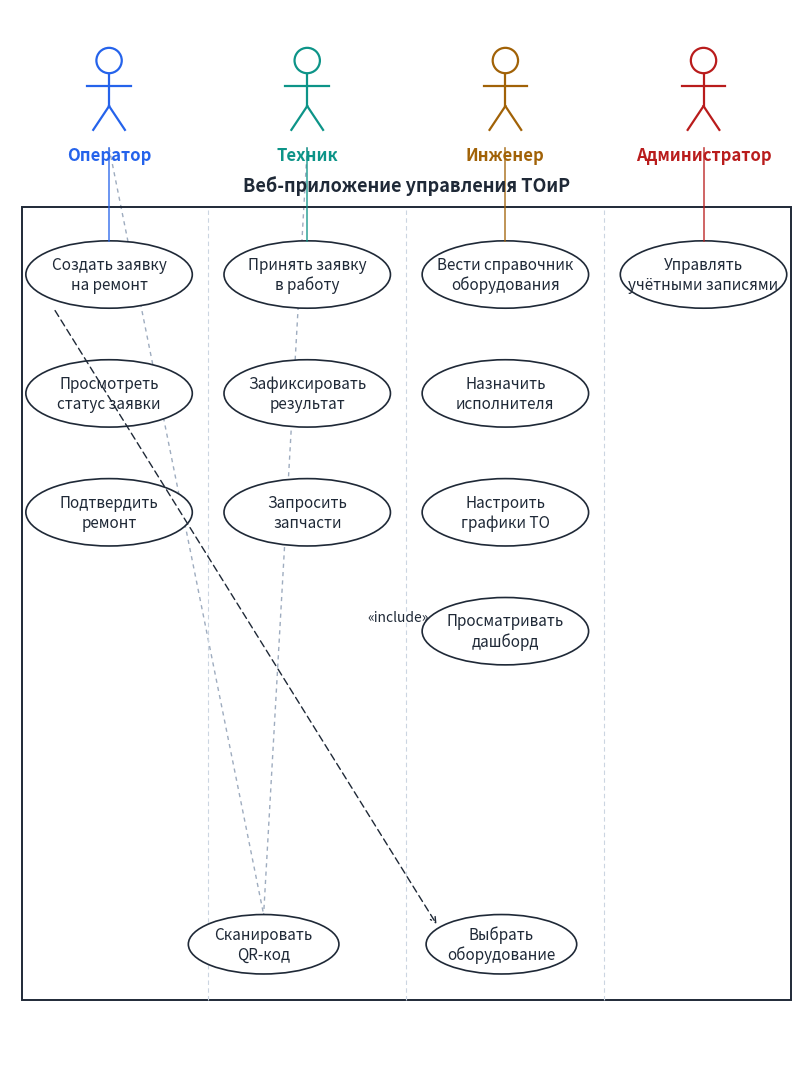

Python code for this plot: (Note: this script raises an exception after producing the figure.)
#!/usr/bin/env python3
"""
Рисунок 2.1 — Диаграмма вариантов использования (UML 2.5).
Swim-lane компоновка: акторы — колонки, варианты использования — внутри колонок.
"""
from pathlib import Path

import matplotlib.pyplot as plt
import matplotlib.patches as patches

OUTPUT = Path(
    "/home/washka/project/diplom/Nikita/images/2.2_use_case_diagramma.png"
)

LINE = "#1f2937"
LIGHT = "#cbd5e1"
ACTOR_BG = "#f8fafc"
UC_BG = "#ffffff"

ACTORS = [
    {
        "name": "Оператор",
        "color": "#2563eb",
        "ucs": [
            "Создать заявку\nна ремонт",
            "Просмотреть\nстатус заявки",
            "Подтвердить\nремонт",
        ],
    },
    {
        "name": "Техник",
        "color": "#0d9488",
        "ucs": [
            "Принять заявку\nв работу",
            "Зафиксировать\nрезультат",
            "Запросить\nзапчасти",
        ],
    },
    {
        "name": "Инженер",
        "color": "#a16207",
        "ucs": [
            "Вести справочник\nоборудования",
            "Назначить\nисполнителя",
            "Настроить\nграфики ТО",
            "Просматривать\nдашборд",
        ],
    },
    {
        "name": "Администратор",
        "color": "#b91c1c",
        "ucs": [
            "Управлять\nучётными записями",
        ],
    },
]

# Общие варианты использования, доступные нескольким акторам
SHARED_UCS = [
    {
        "label": "Сканировать\nQR-код",
        "actors": ["Оператор", "Техник"],
    },
]


def draw_actor(ax, x, y, label, color):
    head_r = 0.32
    ax.add_patch(patches.Circle((x, y + 1.2), head_r,
                                edgecolor=color, facecolor="white",
                                linewidth=1.6))
    ax.plot([x, x], [y + 0.85, y + 0.05], color=color, linewidth=1.6)
    ax.plot([x - 0.55, x + 0.55], [y + 0.55, y + 0.55],
            color=color, linewidth=1.6)
    ax.plot([x, x - 0.4], [y + 0.05, y - 0.55], color=color, linewidth=1.6)
    ax.plot([x, x + 0.4], [y + 0.05, y - 0.55], color=color, linewidth=1.6)
    ax.text(x, y - 0.95, label, ha="center", va="top",
            fontsize=12, fontweight="bold", color=color)


def use_case(ax, cx, cy, w, h, label):
    ell = patches.Ellipse((cx, cy), w, h, edgecolor=LINE,
                          facecolor=UC_BG, linewidth=1.2)
    ax.add_patch(ell)
    ax.text(cx, cy, label, ha="center", va="center", fontsize=11,
            color=LINE)


def draw():
    cols = len(ACTORS)
    col_w = 5.0
    fig, ax = plt.subplots(figsize=(15, 11), dpi=200)
    width = cols * col_w
    ax.set_xlim(0, width)
    ax.set_ylim(-1, 26)
    ax.set_aspect("equal")
    ax.axis("off")

    # Акторы — поверх рамки системы
    actor_y = 24.0

    # Рамка системы — ниже акторов
    sys_top = 21.0
    sys_bottom = 1.0
    sys_rect = patches.Rectangle(
        (0.3, sys_bottom), width - 0.6, sys_top - sys_bottom,
        edgecolor=LINE, facecolor="none", linewidth=1.4,
    )
    ax.add_patch(sys_rect)
    ax.text(width / 2, sys_top + 0.55,
            "Веб-приложение управления ТОиР",
            ha="center", va="center", fontsize=13, fontweight="bold",
            color=LINE)

    # Use cases в колонках
    uc_top_y = sys_top - 1.7
    uc_step = 3.0
    uc_w = 4.2
    uc_h = 1.7

    uc_positions = {}  # {(actor_idx, uc_idx): (cx, cy)}
    actor_xy = {}      # {actor_name: (cx, cy)}

    for i, actor in enumerate(ACTORS):
        col_x = i * col_w + col_w / 2
        if i > 0:
            ax.plot([i * col_w, i * col_w], [sys_bottom, sys_top],
                    color=LIGHT, linewidth=0.8, linestyle=(0, (4, 3)),
                    zorder=1)

        for j, uc in enumerate(actor["ucs"]):
            cy = uc_top_y - j * uc_step
            use_case(ax, col_x, cy, uc_w, uc_h, uc)
            uc_positions[(i, j)] = (col_x, cy)

        draw_actor(ax, col_x, actor_y - 0.5, actor["name"], actor["color"])
        actor_xy[actor["name"]] = (col_x, actor_y - 0.5)

        # Линия от актора к первому use case
        first_cy = uc_top_y
        ax.plot([col_x, col_x], [actor_y - 1.5, first_cy + uc_h / 2],
                color=actor["color"], linewidth=1.2, alpha=0.8,
                zorder=1)

    # Общие use cases (например «Сканировать QR-код») — внизу системы по центру
    shared_y = sys_bottom + 1.4
    shared_x_start = width * 0.32
    for k, shared in enumerate(SHARED_UCS):
        cx = shared_x_start + k * 5.5
        use_case(ax, cx, shared_y, 3.8, 1.5, shared["label"])
        for actor_name in shared["actors"]:
            ax_pos = actor_xy[actor_name]
            # Прямая ассоциация от актора через систему до общего uc
            ax.plot(
                [ax_pos[0], cx],
                [ax_pos[1] - 1.0, shared_y + 0.75],
                color="#94a3b8", linewidth=1.0, linestyle=(0, (3, 3)),
                alpha=0.9, zorder=0,
            )

    # «Выбрать оборудование» — общий use case с include
    select_x = width * 0.62
    use_case(ax, select_x, shared_y, 3.8, 1.5, "Выбрать\nоборудование")
    src = uc_positions[(0, 0)]
    ax.annotate(
        "",
        xy=(select_x - 1.6, shared_y + 0.45),
        xytext=(src[0] - 1.4, src[1] - uc_h / 2),
        arrowprops=dict(arrowstyle="->", color=LINE, linewidth=1.0,
                        linestyle=(0, (5, 3))),
    )
    ax.text(select_x - 2.6, (src[1] - uc_h / 2 + shared_y + 0.45) / 2,
            "«include»",
            ha="center", va="center", fontsize=10, fontstyle="italic",
            color=LINE)

    fig.tight_layout()
    OUTPUT.parent.mkdir(parents=True, exist_ok=True)
    fig.savefig(OUTPUT, dpi=200, bbox_inches="tight", pad_inches=0.3,
                facecolor="white")
    print(f"Saved: {OUTPUT}")


if __name__ == "__main__":
    draw()
